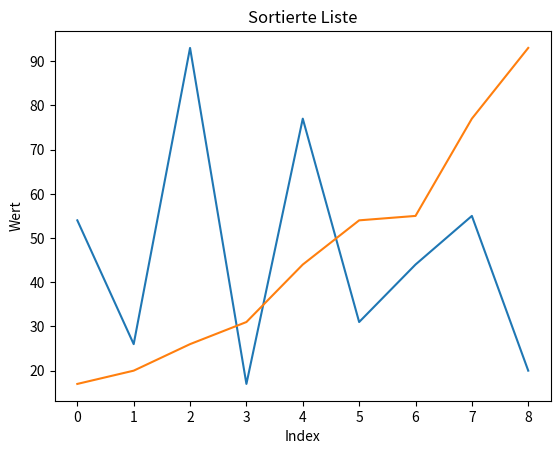

This chart was generated by the following Python code:
# Funktion zum Zuweisen von Werten von einer Liste zu einer anderen an bestimmten Indizes
def ASSIGNMENT(new_list, i, old_list, j):
    new_list[i] = old_list[j]

# Funktion zur Implementierung des Merge-Sort-Algorithmus
def mergeSort(liste_zum_sortieren):
    # Überprüfen, ob die Liste mehr als ein Element hat
    if len(liste_zum_sortieren) > 1:
        # Finden des mittleren Index der Liste
        mitte = len(liste_zum_sortieren) // 2
        
        # Die Liste in zwei Hälften aufteilen
        links = liste_zum_sortieren[:mitte]
        rechts = liste_zum_sortieren[mitte:]

        # Rekursiver Aufruf von mergeSort für die linke und rechte Hälfte
        mergeSort(links)
        mergeSort(rechts)

        # Zusammenführen der sortierten Hälften
        l = 0
        r = 0
        i = 0
        
        # Zusammenführen der beiden Hälften unter Beibehaltung der sortierten Reihenfolge
        while l < len(links) and r < len(rechts):
            if links[l] <= rechts[r]:
                ASSIGNMENT(new_list=liste_zum_sortieren, i=i, old_list=links, j=l)
                l += 1
            else:
                ASSIGNMENT(new_list=liste_zum_sortieren, i=i, old_list=rechts, j=r)
                r += 1
            i += 1

        # Hinzufügen der verbleibenden Elemente aus der linken Hälfte
        while l < len(links):
            liste_zum_sortieren[i] = links[l]
            l += 1
            i += 1

        # Hinzufügen der verbleibenden Elemente aus der rechten Hälfte
        while r < len(rechts):
            liste_zum_sortieren[i] = rechts[r]
            r += 1
            i += 1

# Importieren der matplotlib-Bibliothek für das Plotten
import matplotlib.pyplot as plt

# Definition der unsortierten Liste
meine_liste = [54, 26, 93, 17, 77, 31, 44, 55, 20]

# Plotten der unsortierten Liste
x = range(len(meine_liste))
plt.plot(x, meine_liste)
plt.title('Unsortierte Liste')
plt.xlabel('Index')
plt.ylabel('Wert')
plt.show()

# Sortieren der Liste mit Merge-Sort
mergeSort(meine_liste)

# Plotten der sortierten Liste
x = range(len(meine_liste))
plt.plot(x, meine_liste)
plt.title('Sortierte Liste')
plt.xlabel('Index')
plt.ylabel('Wert')
plt.show()
